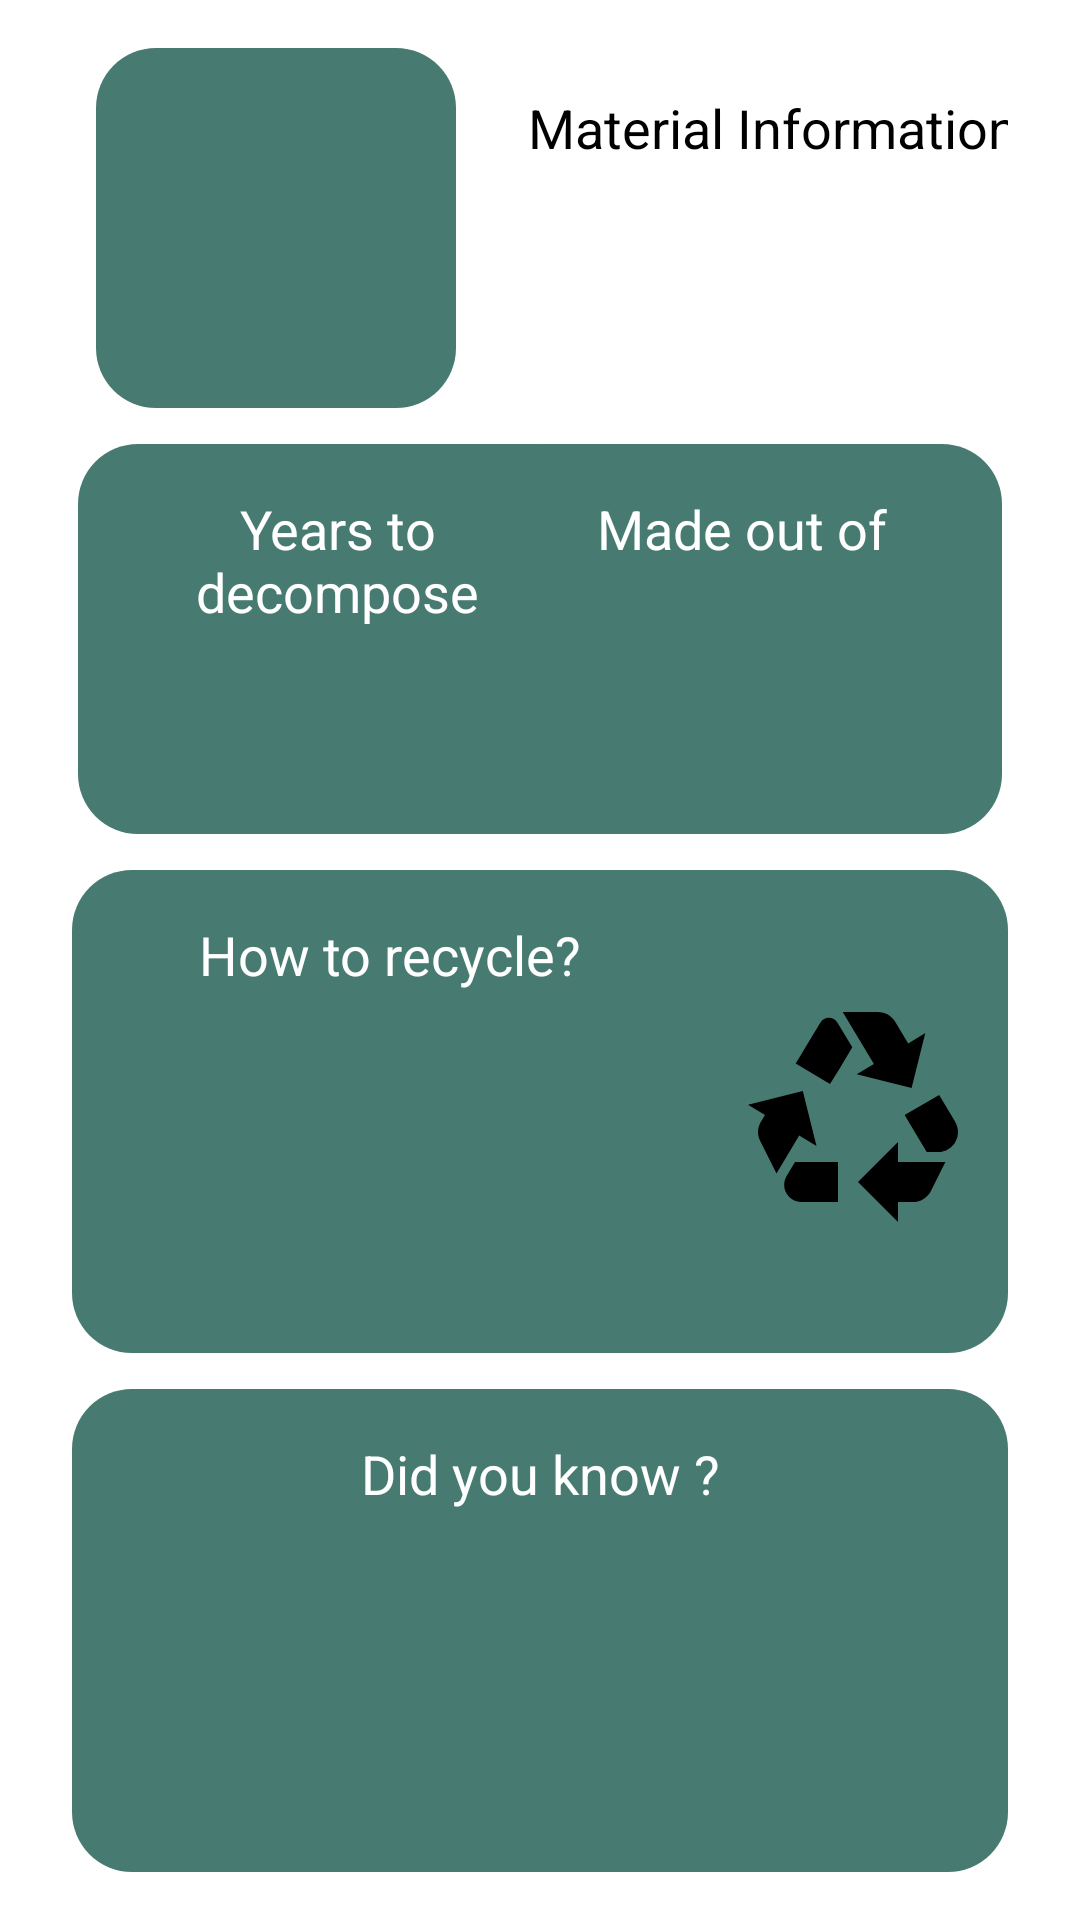

Write the Android layout XML for this screen, with the resource values it uses.
<!-- AndroidManifest.xml: application theme Theme.AnythingGreen -->
<!-- res/layout/fragment_info.xml -->
<?xml version="1.0" encoding="utf-8"?>
<androidx.constraintlayout.widget.ConstraintLayout xmlns:android="http://schemas.android.com/apk/res/android"
    xmlns:app="http://schemas.android.com/apk/res-auto"
    xmlns:tools="http://schemas.android.com/tools"
    android:layout_width="match_parent"
    android:layout_height="match_parent"
    style="@style/Screen"
    android:padding="16dp"
    tools:context=".InfoFragment">

    <androidx.constraintlayout.widget.ConstraintLayout
        android:id="@+id/constraintHeader"
        android:layout_width="match_parent"
        android:layout_height="wrap_content"
        android:layout_marginStart="8dp"
        android:layout_marginEnd="8dp"
        app:layout_constraintEnd_toEndOf="parent"
        app:layout_constraintStart_toStartOf="parent"
        app:layout_constraintTop_toTopOf="parent">

        <ImageView
            android:id="@+id/material_img"
            android:layout_width="120dp"
            android:layout_height="120dp"
            android:layout_marginStart="8dp"
            android:background="@drawable/info_bg"
            android:contentDescription="@string/todo"
            app:layout_constraintBottom_toBottomOf="parent"
            app:layout_constraintStart_toStartOf="parent"
            app:layout_constraintTop_toTopOf="parent" />

        <TextView
            android:id="@+id/material_info"
            style="@style/Text"
            android:layout_width="wrap_content"
            android:layout_height="wrap_content"
            android:layout_marginStart="24dp"
            android:text="@string/material_info"
            android:textSize="18sp"
            app:layout_constraintBottom_toTopOf="@+id/material_type"
            app:layout_constraintStart_toEndOf="@+id/material_img"
            app:layout_constraintTop_toTopOf="parent" />

        <TextView
            android:id="@+id/material_type"
            style="@style/Text"
            android:layout_width="wrap_content"
            android:layout_height="wrap_content"
            android:layout_marginStart="24dp"
            android:layout_marginBottom="12dp"
            android:textSize="30sp"
            android:textStyle="bold"
            app:layout_constraintBottom_toBottomOf="parent"
            app:layout_constraintStart_toEndOf="@+id/material_img"
            app:layout_constraintTop_toBottomOf="@+id/material_info" />

    </androidx.constraintlayout.widget.ConstraintLayout>

    <ScrollView
        android:id="@+id/scrollYears"
        android:layout_width="173dp"
        android:layout_height="130dp"
        android:layout_marginStart="10dp"
        android:layout_marginTop="12dp"
        android:layout_marginBottom="6dp"
        android:background="@drawable/info_bg"
        android:padding="16dp"
        android:scrollbars="none"
        app:layout_constraintBottom_toTopOf="@+id/constraintRecycleWays"
        app:layout_constraintStart_toStartOf="parent"
        app:layout_constraintTop_toBottomOf="@+id/constraintHeader">

        <androidx.constraintlayout.widget.ConstraintLayout
            android:layout_width="match_parent"
            android:layout_height="wrap_content">

            <TextView
                android:id="@+id/textViewYears"
                android:layout_width="match_parent"
                android:layout_height="wrap_content"
                android:layout_marginBottom="8dp"
                android:gravity="center"
                android:text="@string/years_to_decompose"
                android:textColor="@color/white"
                android:textSize="18sp"
                app:layout_constraintBottom_toTopOf="@+id/years"
                app:layout_constraintEnd_toEndOf="parent"
                app:layout_constraintStart_toStartOf="parent"
                app:layout_constraintTop_toTopOf="parent" />

            <TextView
                android:id="@+id/years"
                android:layout_width="match_parent"
                android:layout_height="wrap_content"
                android:gravity="center"
                android:textColor="@color/white"
                android:textSize="20sp"
                android:textStyle="bold"
                app:layout_constraintBottom_toBottomOf="parent"
                app:layout_constraintEnd_toEndOf="parent"
                app:layout_constraintStart_toStartOf="parent"
                app:layout_constraintTop_toBottomOf="@+id/textViewYears" />
        </androidx.constraintlayout.widget.ConstraintLayout>
    </ScrollView>

    <ScrollView
        android:id="@+id/scrollMadeOutOf"
        android:layout_width="173dp"
        android:layout_height="130dp"
        android:layout_marginTop="12dp"
        android:layout_marginEnd="10dp"
        android:layout_marginBottom="12dp"
        android:background="@drawable/info_bg"
        android:padding="16dp"
        android:scrollbars="none"
        app:layout_constraintBottom_toTopOf="@+id/constraintRecycleWays"
        app:layout_constraintEnd_toEndOf="parent"
        app:layout_constraintTop_toBottomOf="@+id/constraintHeader">

        <androidx.constraintlayout.widget.ConstraintLayout
            android:layout_width="match_parent"
            android:layout_height="wrap_content">

            <TextView
                android:id="@+id/textViewMadeOf"
                android:layout_width="match_parent"
                android:layout_height="wrap_content"
                android:layout_marginBottom="8dp"
                android:gravity="center"
                android:text="@string/made_out_of"
                android:textColor="@color/white"
                android:textSize="18sp"
                app:layout_constraintBottom_toTopOf="@+id/made_of"
                app:layout_constraintEnd_toEndOf="parent"
                app:layout_constraintStart_toStartOf="parent"
                app:layout_constraintTop_toTopOf="parent" />

            <TextView
                android:id="@+id/made_of"
                android:layout_width="match_parent"
                android:layout_height="wrap_content"
                android:gravity="center"
                android:textColor="@color/white"
                android:textSize="20sp"
                android:textStyle="bold"
                app:layout_constraintBottom_toBottomOf="parent"
                app:layout_constraintEnd_toEndOf="parent"
                app:layout_constraintStart_toStartOf="parent"
                app:layout_constraintTop_toBottomOf="@+id/textViewMadeOf" />
        </androidx.constraintlayout.widget.ConstraintLayout>
    </ScrollView>

    <androidx.constraintlayout.widget.ConstraintLayout
        android:id="@+id/constraintRecycleWays"
        android:layout_width="match_parent"
        android:layout_height="0dp"
        android:layout_marginStart="8dp"
        android:layout_marginTop="6dp"
        android:layout_marginEnd="8dp"
        android:background="@drawable/info_bg"
        app:layout_constraintBottom_toTopOf="@+id/scrollMaterialDescription"
        app:layout_constraintEnd_toEndOf="parent"
        app:layout_constraintStart_toStartOf="parent"
        app:layout_constraintTop_toBottomOf="@+id/scrollYears">

        <ImageView
            android:id="@+id/imageViewRecycle"
            android:layout_width="100dp"
            android:layout_height="100dp"
            android:padding="10dp"
            android:src="@drawable/ic_baseline_recycling_24"
            app:layout_constraintBottom_toBottomOf="parent"
            app:layout_constraintEnd_toEndOf="parent"
            app:layout_constraintTop_toTopOf="parent"
            tools:ignore="ContentDescription" />

        <ScrollView
            android:id="@+id/scrollRecycleWays"
            android:layout_width="0dp"
            android:layout_height="0dp"
            android:padding="16dp"
            android:scrollbars="none"
            app:layout_constraintBottom_toBottomOf="parent"
            app:layout_constraintEnd_toStartOf="@+id/imageViewRecycle"
            app:layout_constraintStart_toStartOf="parent"
            app:layout_constraintTop_toTopOf="parent">

            <androidx.constraintlayout.widget.ConstraintLayout
                android:id="@+id/constraintLayout"
                android:layout_width="match_parent"
                android:layout_height="wrap_content">

                <TextView
                    android:id="@+id/textViewHow"
                    android:layout_width="wrap_content"
                    android:layout_height="wrap_content"
                    android:text="@string/how_to_recycle"
                    android:textColor="@color/white"
                    android:textSize="18sp"
                    app:layout_constraintBottom_toTopOf="@id/recycle_ways"
                    app:layout_constraintEnd_toEndOf="parent"
                    app:layout_constraintStart_toStartOf="parent"
                    app:layout_constraintTop_toTopOf="parent" />

                <TextView
                    android:id="@+id/recycle_ways"
                    android:layout_width="wrap_content"
                    android:layout_height="wrap_content"
                    android:layout_marginTop="8dp"
                    android:justificationMode="inter_word"
                    android:textColor="@color/white"
                    android:textSize="16sp"
                    app:layout_constraintBottom_toBottomOf="parent"
                    app:layout_constraintEnd_toEndOf="parent"
                    app:layout_constraintStart_toStartOf="parent"
                    app:layout_constraintTop_toBottomOf="@+id/textViewHow" />
            </androidx.constraintlayout.widget.ConstraintLayout>

        </ScrollView>

    </androidx.constraintlayout.widget.ConstraintLayout>

    <ScrollView
        android:id="@+id/scrollMaterialDescription"
        android:layout_width="match_parent"
        android:layout_height="0dp"
        android:layout_marginStart="8dp"
        android:layout_marginTop="12dp"
        android:layout_marginEnd="8dp"
        android:background="@drawable/info_bg"
        android:padding="16dp"
        android:scrollbars="none"
        app:layout_constraintBottom_toBottomOf="parent"
        app:layout_constraintEnd_toEndOf="parent"
        app:layout_constraintStart_toStartOf="parent"
        app:layout_constraintTop_toBottomOf="@+id/constraintRecycleWays">

        <androidx.constraintlayout.widget.ConstraintLayout
            android:layout_width="match_parent"
            android:layout_height="wrap_content">

            <TextView
                android:id="@+id/funfact"
                android:layout_width="wrap_content"
                android:layout_height="wrap_content"
                android:text="@string/funfact"
                android:textColor="@color/white"
                android:textSize="18sp"
                app:layout_constraintBottom_toTopOf="@id/mat_desc"
                app:layout_constraintEnd_toEndOf="parent"
                app:layout_constraintStart_toStartOf="parent"
                app:layout_constraintTop_toTopOf="parent" />

            <TextView
                android:id="@+id/mat_desc"
                android:layout_width="wrap_content"
                android:layout_height="wrap_content"
                android:layout_marginTop="8dp"
                android:justificationMode="inter_word"
                android:textColor="@color/white"
                android:textSize="16sp"
                app:layout_constraintBottom_toBottomOf="parent"
                app:layout_constraintEnd_toEndOf="parent"
                app:layout_constraintStart_toStartOf="parent"
                app:layout_constraintTop_toBottomOf="@+id/funfact" />
        </androidx.constraintlayout.widget.ConstraintLayout>
    </ScrollView>

</androidx.constraintlayout.widget.ConstraintLayout>
<!-- resources referenced by this layout -->
<resources>
  <color name="white">#FFFFFFFF</color>
  <!-- drawable ic_baseline_recycling_24 (drawable) -->
  <vector android:height="130dp" android:tint="#000000"
      android:viewportHeight="24" android:viewportWidth="24"
      android:width="130dp" xmlns:android="http://schemas.android.com/apk/res/android">
      <path android:fillColor="@android:color/white" android:pathData="M5.77,7.15L7.2,4.78l1.03,-1.71c0.39,-0.65 1.33,-0.65 1.72,0l1.48,2.46l-1.23,2.06L9.2,9.21L5.77,7.15zM21.72,12.97l-1.6,-2.66l-3.46,2L18.87,16H20c0.76,0 1.45,-0.43 1.79,-1.11C21.93,14.61 22,14.31 22,14C22,13.64 21.9,13.29 21.72,12.97zM16,21h1.5c0.76,0 1.45,-0.43 1.79,-1.11L20.74,17H16v-2l-4,4l4,4V21zM10,17H5.7l-0.84,1.41c-0.3,0.5 -0.32,1.12 -0.06,1.65l0,0C5.08,20.63 5.67,21 6.32,21H10V17zM6.12,14.35l1.73,1.04L6.48,9.9L1,11.27l1.7,1.02l-0.41,0.69c-0.35,0.59 -0.38,1.31 -0.07,1.92l1.63,3.26L6.12,14.35zM17.02,5.14l-1.3,-2.17C15.35,2.37 14.7,2 14,2h-3.53l3.12,5.2l-1.72,1.03l5.49,1.37l1.37,-5.49L17.02,5.14z"/>
  </vector>
  <!-- drawable info_bg (drawable) -->
  <?xml version="1.0" encoding="utf-8"?>
  <shape xmlns:android="http://schemas.android.com/apk/res/android"
      android:shape="rectangle">
  
      <solid android:color="@color/primary"/>
      <corners android:radius="20dp"/>
  </shape>
  <string name="funfact">Did you know ?</string>
  <string name="how_to_recycle">How to recycle?</string>
  <string name="made_out_of">Made out of</string>
  <string name="material_info">Material Information</string>
  <string name="todo">TODO</string>
  <string name="years_to_decompose">Years to decompose</string>
  <style name="Screen">
          <item name="android:background">@drawable/fragment_bg</item>
      </style>
  <style name="Text">
          <item name="android:textColor">@color/black</item>
      </style>
  <style name="Theme.AnythingGreen" parent="Theme.MaterialComponents.DayNight.NoActionBar">
          
          <item name="colorPrimary">@color/primary</item>
          <item name="colorPrimaryVariant">@color/purple_700</item>
          <item name="colorOnPrimary">@color/white</item>
          
          <item name="colorSecondary">@color/teal_200</item>
          <item name="colorSecondaryVariant">@color/teal_700</item>
          <item name="colorOnSecondary">@color/black</item>
          
          <item name="android:statusBarColor">?attr/colorPrimary</item>
          
      </style>
  <color name="primary">#477B72</color>
  <!-- drawable fragment_bg (drawable) -->
  <?xml version="1.0" encoding="utf-8"?>
  <shape xmlns:android="http://schemas.android.com/apk/res/android"
      android:shape="rectangle">
  
      <solid android:color="@color/white"/>
      <corners android:topLeftRadius="20dp" android:topRightRadius="20dp"
          android:bottomLeftRadius="0.1dp" android:bottomRightRadius="0.1dp"/>
  </shape>
  <color name="black">#FF000000</color>
  <color name="purple_700">#FF3700B3</color>
  <color name="teal_200">#FF03DAC5</color>
  <color name="teal_700">#FF018786</color>
</resources>
